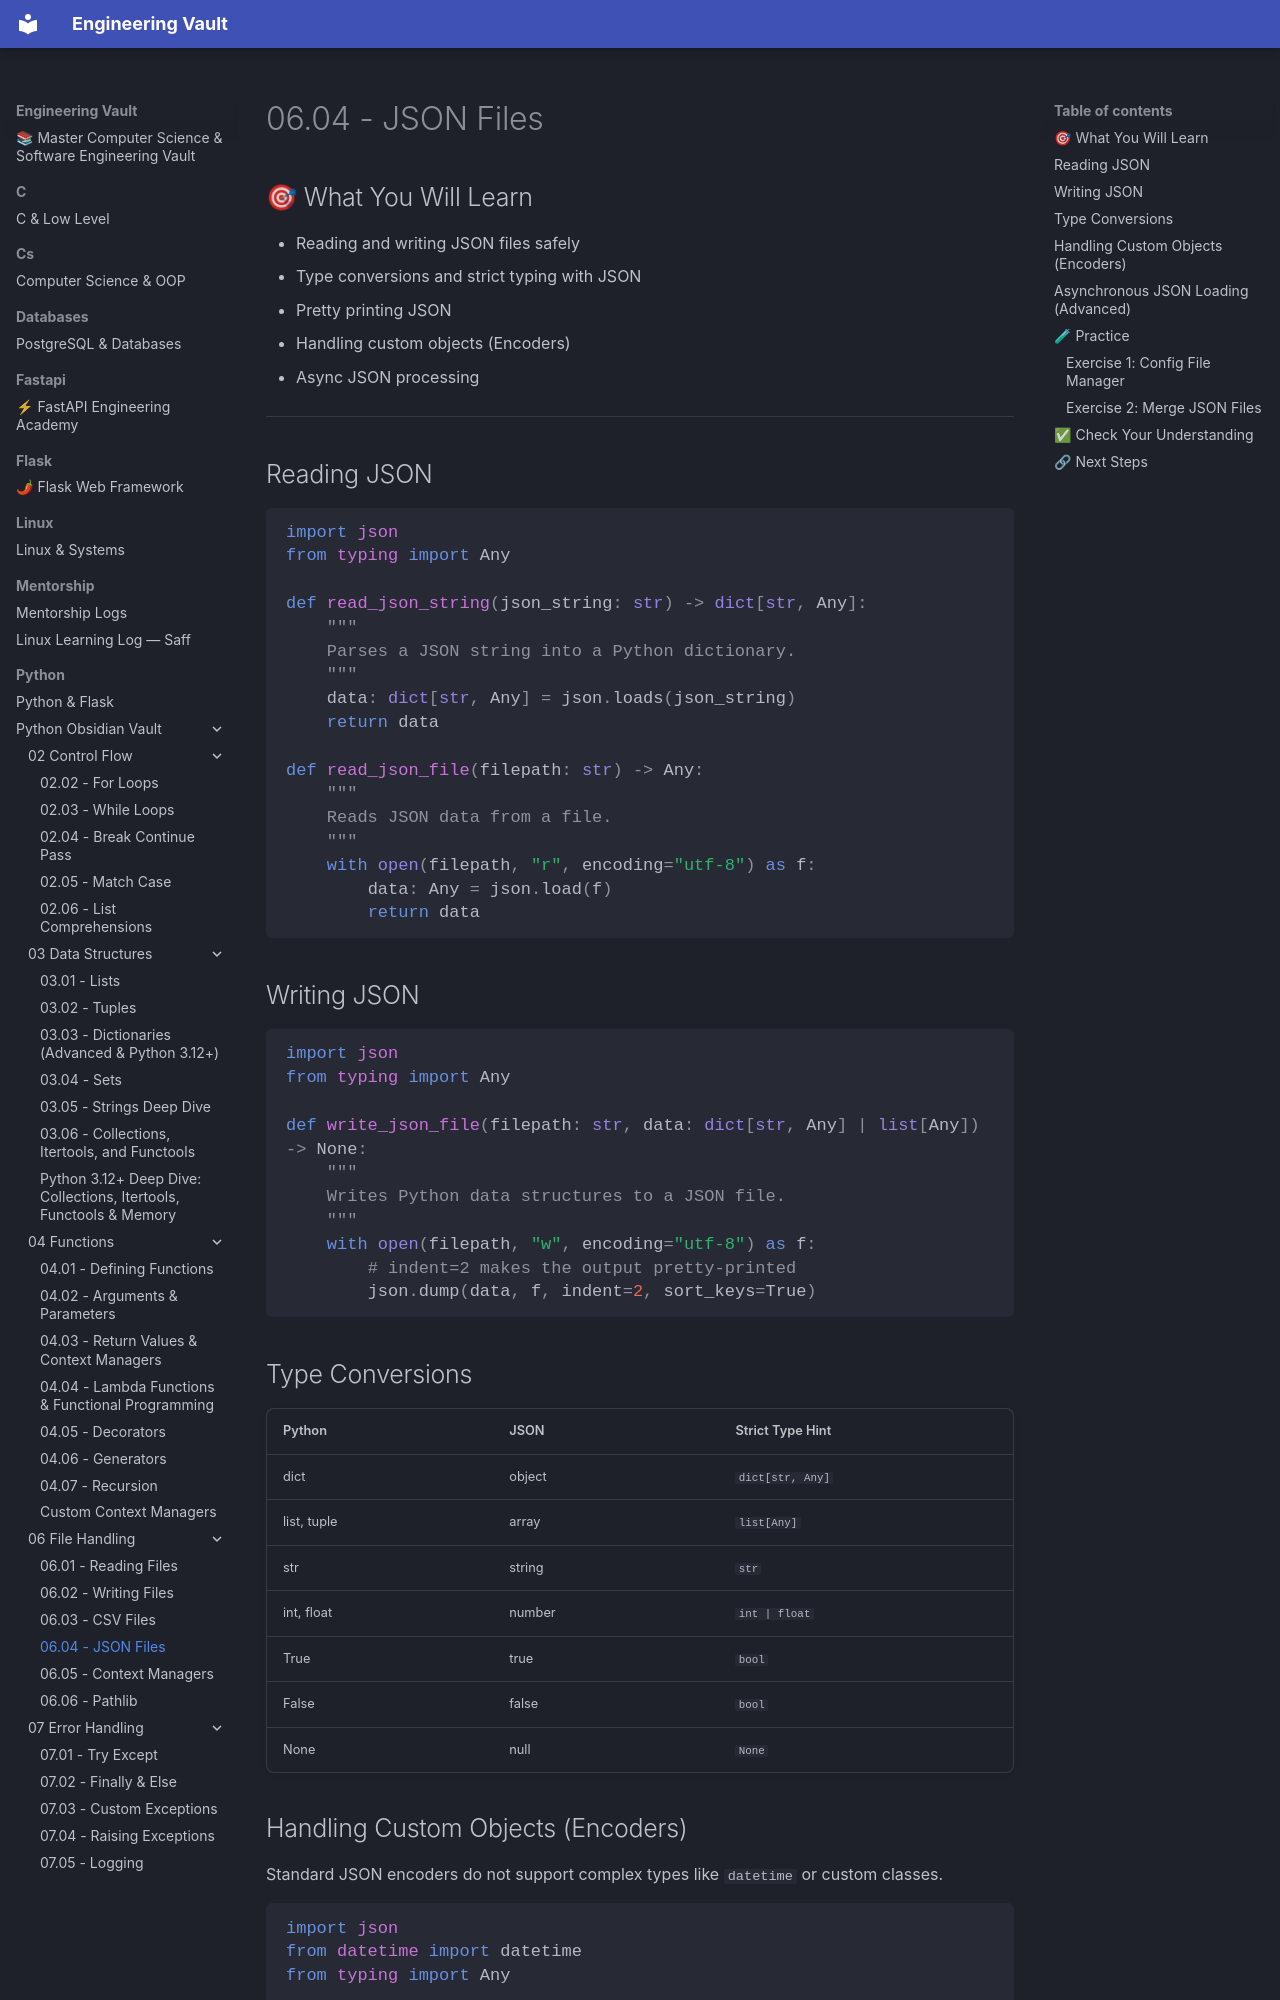

repository: Saff9/engineering-vault · page: python/Python-Obsidian-Vault/06 - File Handling/06.04 - JSON Files/index.html · generator: mkdocs

# 06.04 - JSON Files

## 🎯 What You Will Learn
- Reading and writing JSON files safely
- Type conversions and strict typing with JSON
- Pretty printing JSON
- Handling custom objects (Encoders)
- Async JSON processing

---

## Reading JSON

```python
import json
from typing import Any

def read_json_string(json_string: str) -> dict[str, Any]:
    """
    Parses a JSON string into a Python dictionary.
    """
    data: dict[str, Any] = json.loads(json_string)
    return data

def read_json_file(filepath: str) -> Any:
    """
    Reads JSON data from a file.
    """
    with open(filepath, "r", encoding="utf-8") as f:
        data: Any = json.load(f)
        return data
```

## Writing JSON

```python
import json
from typing import Any

def write_json_file(filepath: str, data: dict[str, Any] | list[Any]) -> None:
    """
    Writes Python data structures to a JSON file.
    """
    with open(filepath, "w", encoding="utf-8") as f:
        # indent=2 makes the output pretty-printed
        json.dump(data, f, indent=2, sort_keys=True)
```

## Type Conversions

| Python | JSON | Strict Type Hint |
|--------|------|-----------------|
| dict | object | `dict[str, Any]` |
| list, tuple | array | `list[Any]` |
| str | string | `str` |
| int, float | number | `int | float` |
| True | true | `bool` |
| False | false | `bool` |
| None | null | `None` |
